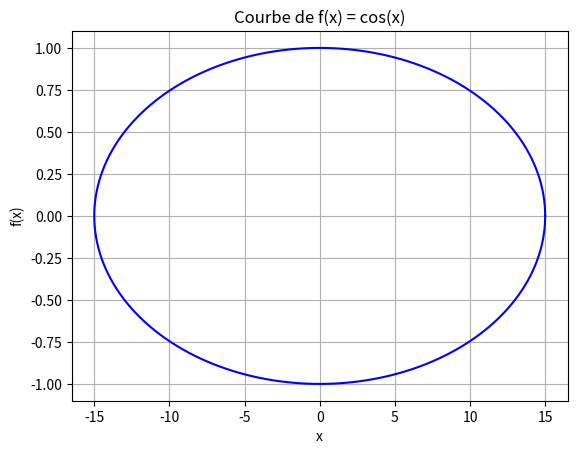

The matplotlib source for this figure:
import numpy as np
import matplotlib.pyplot as plt
import math
from math import*

def factorial(n):
    fact = 1
    for i in range(n):
        fact *= n - i
    return(fact)

def cos(x):
    signe = -1
    fcos = 0
    for n in range(100):
        if n % 2 != 0:  # Si n n'est pas un multiple de 2
            continue
        signe *= -1

        fcos += (signe * ((x**n)/factorial(n)))

    return fcos

def sin(x):
    return cos(pi/2 - x)

def drawEllipse(posX, posY, sizeX, sizeY):
    
    teta = np.linspace(0, 2*pi, 400)  # 400 points entre 0 et 2pi
    
    # Calculer les valeurs de x
    x_values = sizeX*cos(teta) + posX
    # Calculer les valeurs de f(x)
    y_values = sizeY*sin(teta) + posY

    # Tracer la courbe
    plt.plot(x_values, y_values, label="f(x) = cos(x)", color="blue")

    # Ajouter des etiquettes et un titre
    plt.xlabel("x")
    plt.ylabel("f(x)")
    plt.title("Courbe de f(x) = cos(x)")

    # Afficher la legende
    # plt.legend()

    # Afficher le graphique
    plt.grid(True)
    plt.show()

drawEllipse(0,0,15,1)
    
plt.show()